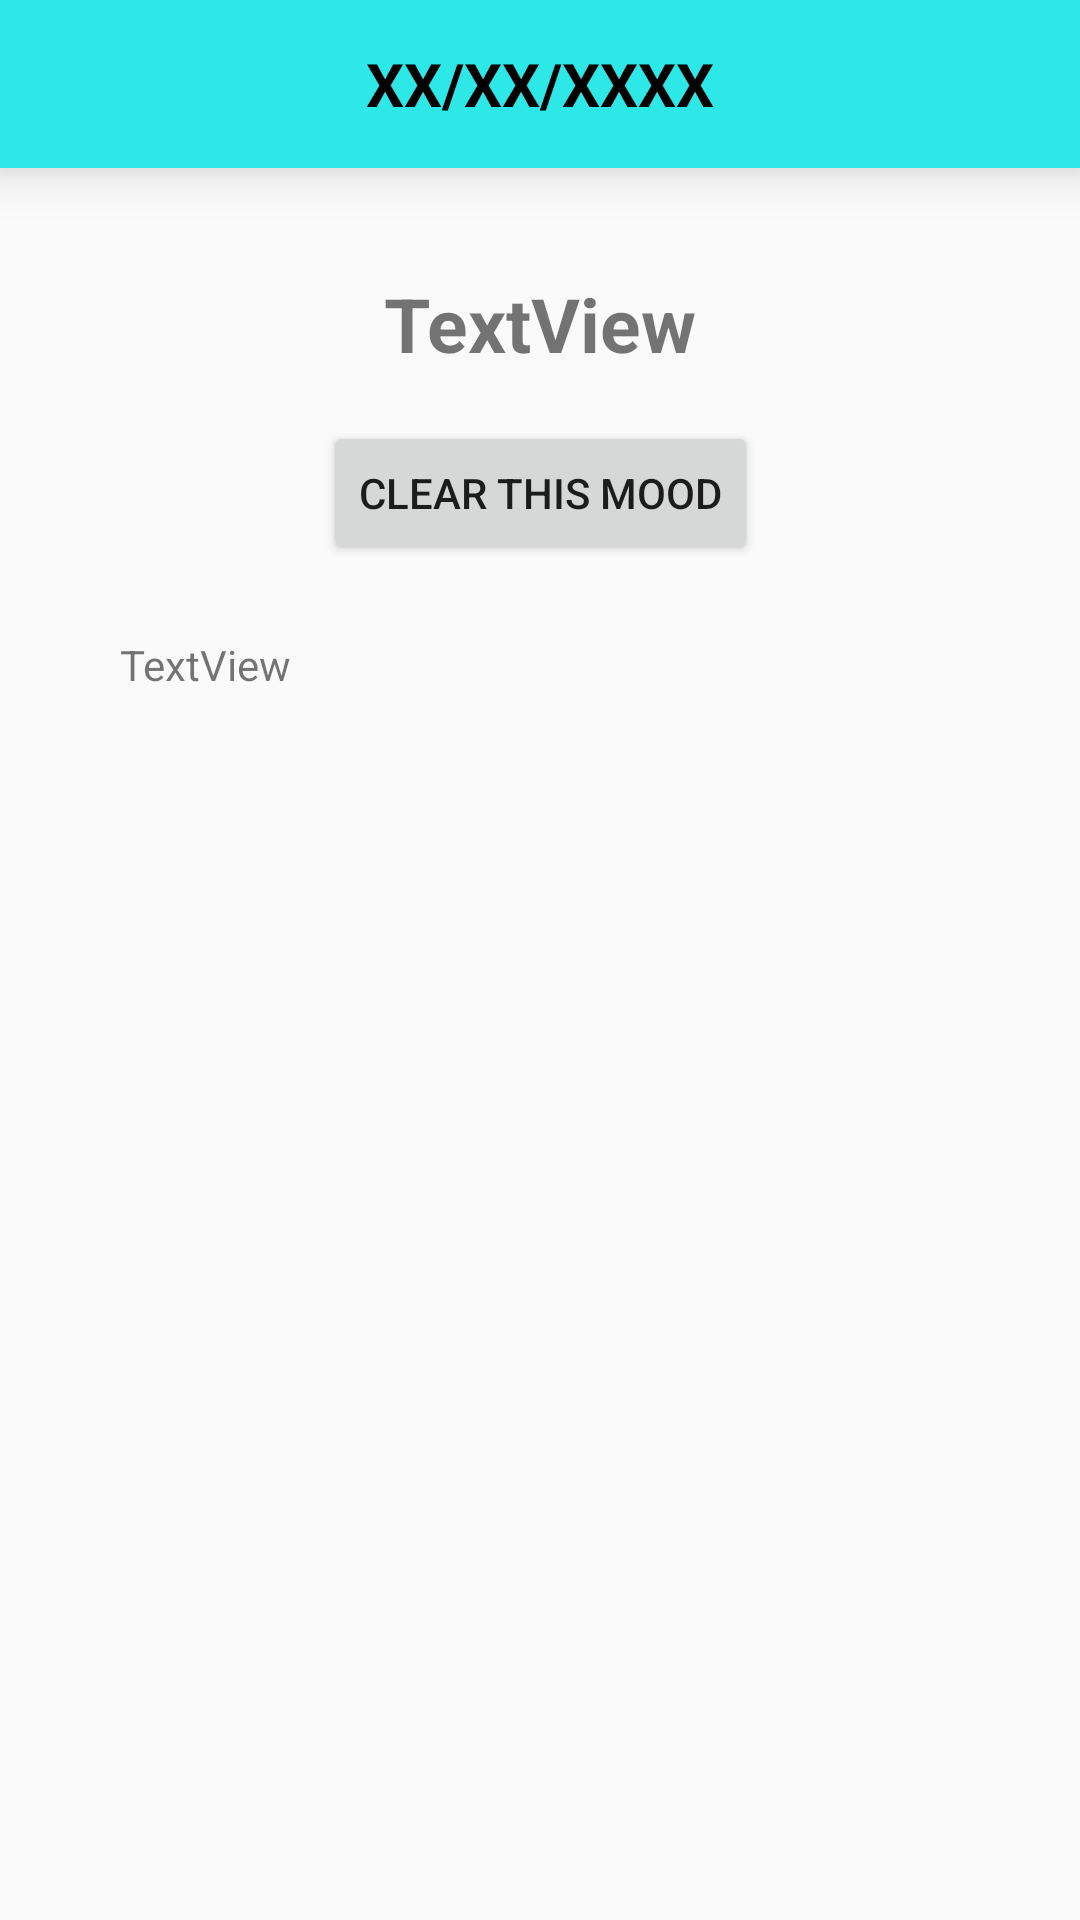

Produce the Android XML layout that renders to this screen, including the resource entries it uses.
<!-- AndroidManifest.xml: application theme AppTheme -->
<!-- res/layout/activity_selected_date.xml -->
<?xml version="1.0" encoding="utf-8"?>
<androidx.constraintlayout.widget.ConstraintLayout xmlns:android="http://schemas.android.com/apk/res/android"
    xmlns:app="http://schemas.android.com/apk/res-auto"
    xmlns:tools="http://schemas.android.com/tools"
    android:layout_width="match_parent"
    android:layout_height="match_parent"
    tools:context=".selectedDate">

    <include
        android:id="@+id/selectedToolBar"
        layout="@layout/selected_toolbar"/>

    <TextView
        android:id="@+id/selected_mood_text"
        android:layout_width="wrap_content"
        android:layout_height="wrap_content"
        android:text="TextView"
        android:textStyle="bold"
        android:textSize="25dp"
        app:layout_constraintVertical_bias="0.15"
        app:layout_constraintBottom_toBottomOf="parent"
        app:layout_constraintEnd_toEndOf="parent"
        app:layout_constraintStart_toStartOf="parent"
        app:layout_constraintTop_toTopOf="parent" />

    <FrameLayout
        android:id="@+id/frameLayout2"
        android:layout_width="match_parent"
        android:layout_height="300dp"
        android:layout_marginStart="32dp"
        android:layout_marginEnd="32dp"
        android:scrollbars="vertical"
        app:layout_constraintBottom_toBottomOf="parent"
        app:layout_constraintEnd_toEndOf="parent"
        app:layout_constraintStart_toStartOf="parent"
        app:layout_constraintTop_toTopOf="parent"
        app:layout_constraintVertical_bias="0.6">

        <TextView
            android:id="@+id/selected_explanation"
            android:layout_width="match_parent"
            android:layout_height="match_parent"
            android:padding="8dp"
            android:text="TextView" />

    </FrameLayout>

    <Button
        android:id="@+id/clear_mood"
        android:layout_width="wrap_content"
        android:layout_height="wrap_content"
        android:text="@string/clear_mood_button_text"
        app:layout_constraintBottom_toTopOf="@+id/frameLayout2"
        app:layout_constraintEnd_toEndOf="parent"
        app:layout_constraintStart_toStartOf="parent"
        app:layout_constraintTop_toBottomOf="@+id/selected_mood_text" />


</androidx.constraintlayout.widget.ConstraintLayout>
<!-- res/layout/selected_toolbar.xml (included above) -->
<?xml version="1.0" encoding="utf-8"?>
<androidx.appcompat.widget.Toolbar xmlns:android="http://schemas.android.com/apk/res/android"
    android:layout_width="match_parent"
    android:layout_height="wrap_content"
    android:background="@color/home_toolbar"
    android:elevation="10dp">
    <TextView
        android:id="@+id/selected_date_toolbar_text"
        android:layout_width="wrap_content"
        android:layout_height="wrap_content"
        android:layout_gravity="center"
        android:text="XX/XX/XXXX"
        android:textAppearance="@style/ToolBarText"/>
</androidx.appcompat.widget.Toolbar>
<!-- resources referenced by this layout -->
<resources>
  <color name="home_toolbar">#2ee8e8</color>
  <string name="clear_mood_button_text">Clear This Mood</string>
  <style name="ToolBarText" parent="Theme.AppCompat.Light">
          <item name="android:textColor">#000000</item>
          <item name="android:textSize">20dp</item>
          <item name="android:textStyle">bold</item>
      </style>
  <style name="AppTheme" parent="Theme.AppCompat.Light.NoActionBar">
          
          <item name="colorPrimary">@color/colorPrimary</item>
          <item name="colorPrimaryDark">@color/colorPrimaryDark</item>
          <item name="colorAccent">@color/colorAccent</item>
          <item name="android:statusBarColor">#49d1d1</item>
      </style>
  <color name="colorPrimary">#6200EE</color>
  <color name="colorPrimaryDark">#3700B3</color>
  <color name="colorAccent">#03DAC5</color>
</resources>
